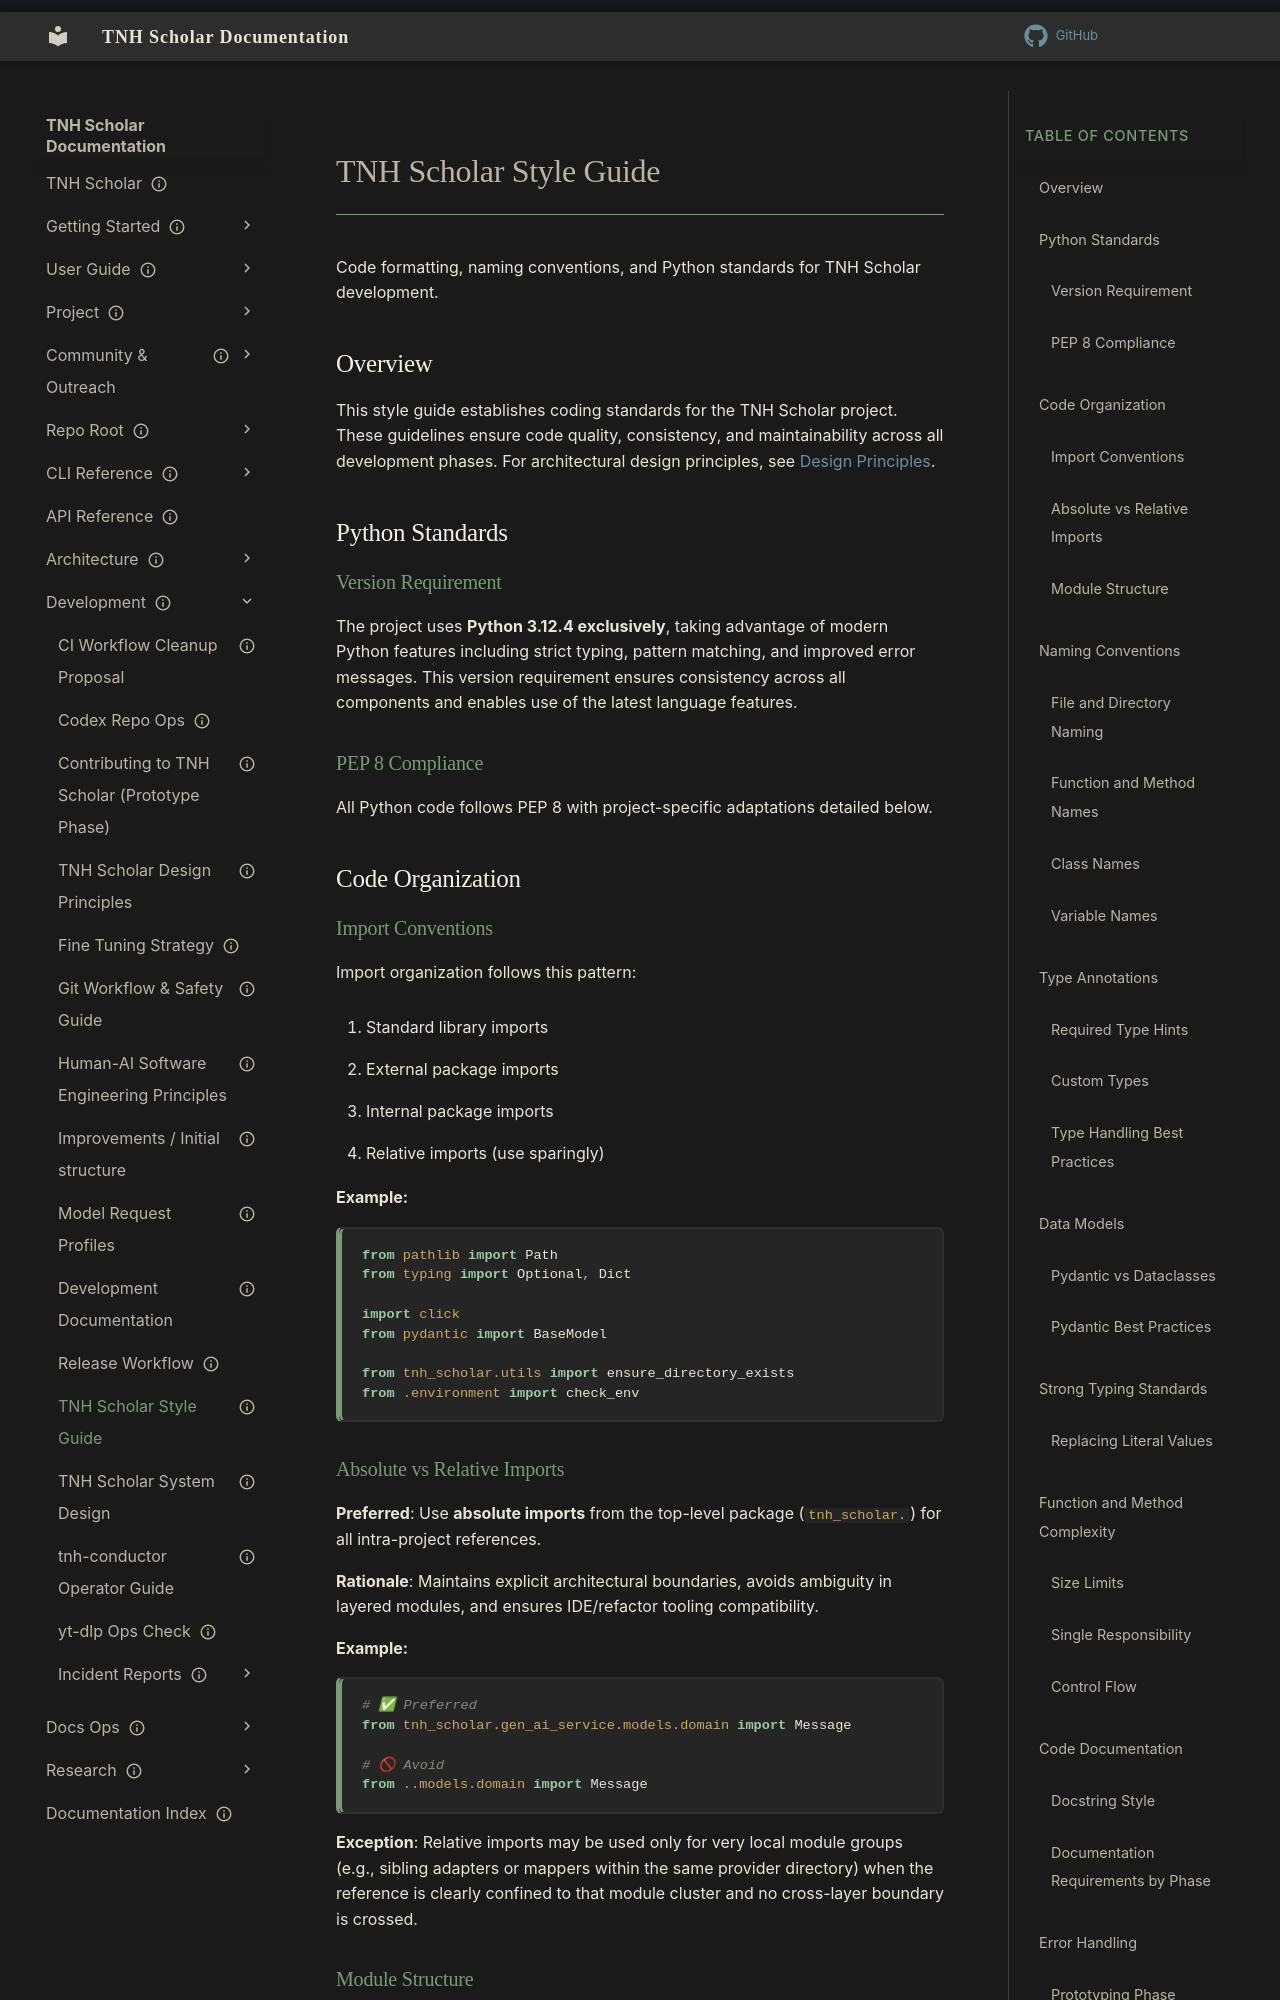

repository: aaronksolomon/tnh-scholar · page: development/style-guide/index.html · generator: mkdocs

---
title: "TNH Scholar Style Guide"
description: "Code formatting, naming conventions, and Python standards for TNH Scholar development."
owner: ""
author: ""
status: current
created: "2025-11-29"
---
# TNH Scholar Style Guide

Code formatting, naming conventions, and Python standards for TNH Scholar development.

## Overview

This style guide establishes coding standards for the TNH Scholar project. These guidelines ensure code quality, consistency, and maintainability across all development phases. For architectural design principles, see [Design Principles](/development/design-principles.md).

## Python Standards

### Version Requirement

The project uses **Python 3.12.4 exclusively**, taking advantage of modern Python features including strict typing, pattern matching, and improved error messages. This version requirement ensures consistency across all components and enables use of the latest language features.

### PEP 8 Compliance

All Python code follows PEP 8 with project-specific adaptations detailed below.

## Code Organization

### Import Conventions

Import organization follows this pattern:

1. Standard library imports
2. External package imports
3. Internal package imports
4. Relative imports (use sparingly)

**Example:**

```python
from pathlib import Path
from typing import Optional, Dict

import click
from pydantic import BaseModel

from tnh_scholar.utils import ensure_directory_exists
from .environment import check_env
```
